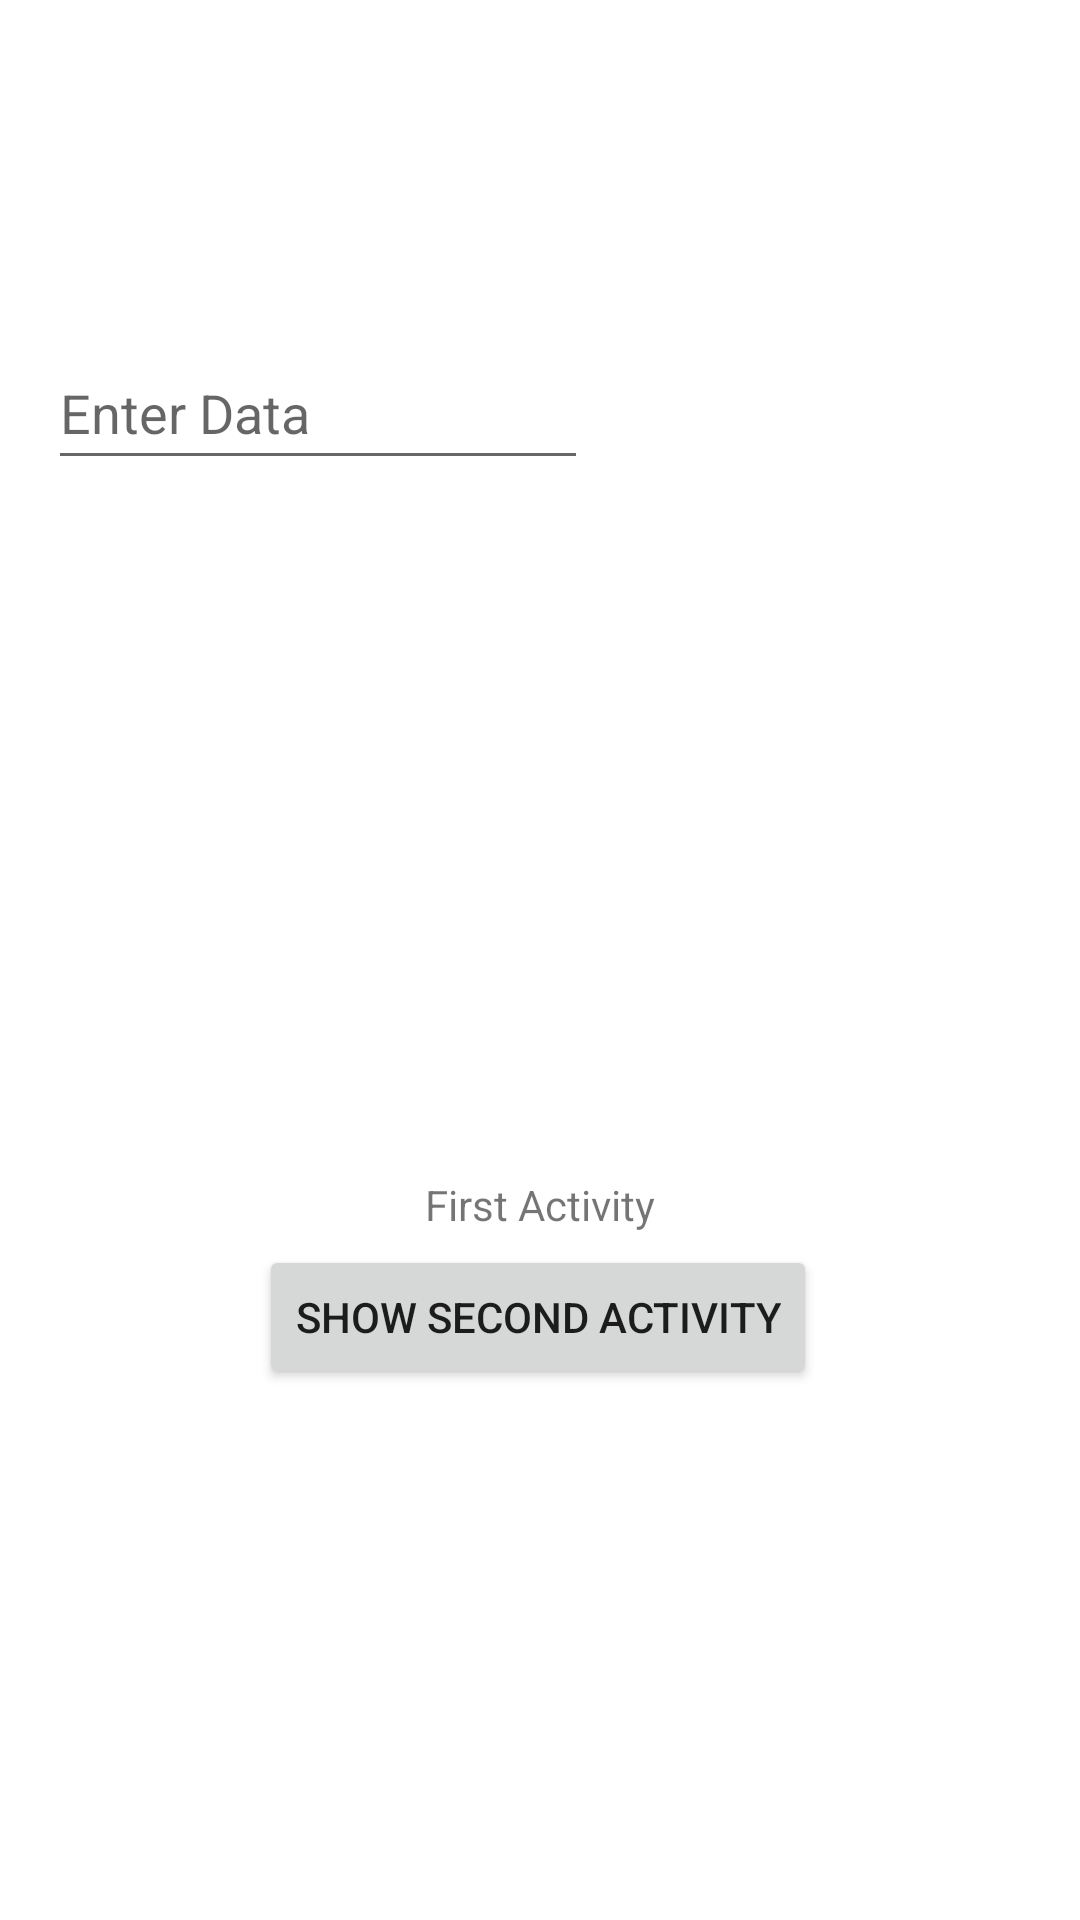

Produce the Android XML layout that renders to this screen, including the resource entries it uses.
<!-- AndroidManifest.xml: application theme Theme.MaterialComponents.DayNight.DarkActionBar -->
<!-- res/layout/activity_main.xml -->
<?xml version="1.0" encoding="utf-8"?>
<androidx.constraintlayout.widget.ConstraintLayout xmlns:android="http://schemas.android.com/apk/res/android"

    xmlns:app="http://schemas.android.com/apk/res-auto"

    xmlns:tools="http://schemas.android.com/tools"

    android:layout_width="match_parent"

    android:layout_height="match_parent"

    tools:context=".MainActivity">



    <EditText

        android:id="@+id/etData"

        android:layout_width="0dp"

        android:layout_height="wrap_content"

        android:layout_marginStart="16dp"

        android:layout_marginTop="112dp"

        android:hint="Enter Data"

        android:minHeight="48dp"

        app:layout_constraintStart_toStartOf="parent"

        app:layout_constraintTop_toTopOf="parent"

        app:layout_constraintWidth_percent="0.5" />



    <TextView

        android:id="@+id/textView"

        android:layout_width="wrap_content"

        android:layout_height="wrap_content"

        android:layout_marginTop="232dp"

        android:text="First Activity"

        app:layout_constraintEnd_toEndOf="parent"

        app:layout_constraintStart_toStartOf="parent"

        app:layout_constraintTop_toBottomOf="@+id/etData" />


    <Button

        android:id="@+id/btnClick"

        android:layout_width="wrap_content"

        android:layout_height="wrap_content"

        android:layout_marginTop="4dp"

        android:text="SHOW SECOND ACTIVITY"

        app:layout_constraintEnd_toEndOf="parent"

        app:layout_constraintHorizontal_bias="0.497"

        app:layout_constraintStart_toStartOf="parent"

        app:layout_constraintTop_toBottomOf="@+id/textView" />


</androidx.constraintlayout.widget.ConstraintLayout>
<!-- resources referenced by this layout -->
<resources>

</resources>
